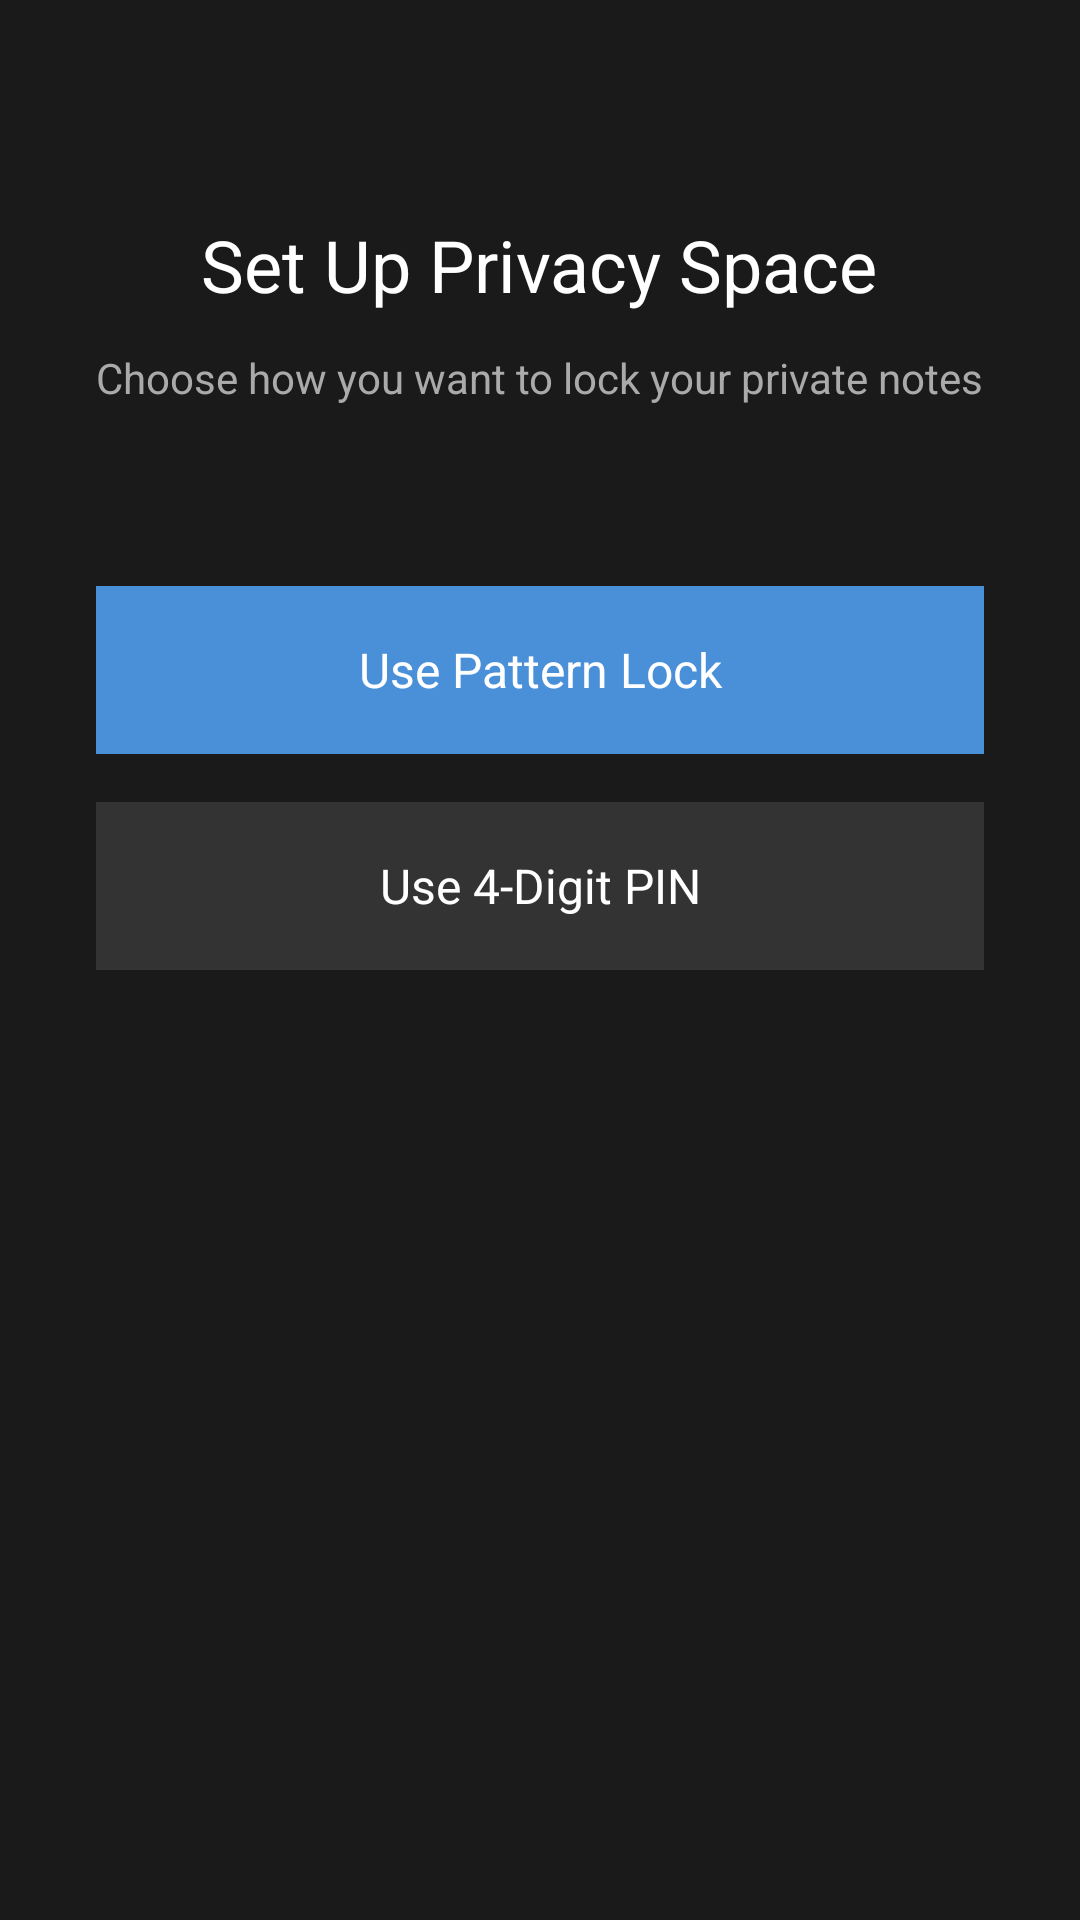

Layout XML and referenced resources for this Android screen:
<!-- AndroidManifest.xml: activity theme PrivacyTheme -->
<!-- res/layout/activity_privacy_setup.xml -->
<?xml version="1.0" encoding="utf-8"?>
<FrameLayout xmlns:android="http://schemas.android.com/apk/res/android"
    android:layout_width="match_parent"
    android:layout_height="match_parent"
    android:background="#FF1A1A1A">

    
    <LinearLayout
        android:id="@+id/ll_step_choose"
        android:layout_width="match_parent"
        android:layout_height="match_parent"
        android:orientation="vertical"
        android:gravity="center_horizontal"
        android:padding="32dp">

        <TextView
            android:layout_width="wrap_content"
            android:layout_height="wrap_content"
            android:layout_marginTop="40dp"
            android:text="@string/privacy_setup_title"
            android:textColor="#FFFFFFFF"
            android:textSize="24sp" />

        <TextView
            android:layout_width="wrap_content"
            android:layout_height="wrap_content"
            android:layout_marginTop="12dp"
            android:text="@string/privacy_setup_subtitle"
            android:textColor="#FFAAAAAA"
            android:textSize="14sp"
            android:gravity="center" />

        <Button
            android:id="@+id/btn_choose_pattern"
            android:layout_width="match_parent"
            android:layout_height="56dp"
            android:layout_marginTop="60dp"
            android:text="@string/privacy_setup_use_pattern"
            android:textSize="16sp"
            android:background="#FF4A90D9"
            android:textColor="#FFFFFFFF" />

        <Button
            android:id="@+id/btn_choose_pin"
            android:layout_width="match_parent"
            android:layout_height="56dp"
            android:layout_marginTop="16dp"
            android:text="@string/privacy_setup_use_pin"
            android:textSize="16sp"
            android:background="#FF333333"
            android:textColor="#FFFFFFFF" />
    </LinearLayout>

    
    <LinearLayout
        android:id="@+id/ll_step_pattern"
        android:layout_width="match_parent"
        android:layout_height="match_parent"
        android:orientation="vertical"
        android:gravity="center_horizontal"
        android:padding="32dp"
        android:visibility="gone">

        <TextView
            android:id="@+id/tv_pattern_setup_hint"
            android:layout_width="wrap_content"
            android:layout_height="wrap_content"
            android:layout_marginTop="40dp"
            android:text="@string/privacy_setup_draw_pattern"
            android:textColor="#FFFFFFFF"
            android:textSize="18sp" />

        <TextView
            android:id="@+id/tv_pattern_setup_sub"
            android:layout_width="wrap_content"
            android:layout_height="wrap_content"
            android:layout_marginTop="8dp"
            android:textColor="#FFAAAAAA"
            android:textSize="13sp" />

        <net.micode.notes.ui.PatternLockView
            android:id="@+id/pattern_setup_view"
            android:layout_width="280dp"
            android:layout_height="280dp"
            android:layout_marginTop="32dp" />
    </LinearLayout>

    
    <LinearLayout
        android:id="@+id/ll_step_pin"
        android:layout_width="match_parent"
        android:layout_height="match_parent"
        android:orientation="vertical"
        android:gravity="center_horizontal"
        android:padding="32dp"
        android:visibility="gone">

        <TextView
            android:id="@+id/tv_pin_setup_hint"
            android:layout_width="wrap_content"
            android:layout_height="wrap_content"
            android:layout_marginTop="40dp"
            android:text="@string/privacy_setup_enter_pin"
            android:textColor="#FFFFFFFF"
            android:textSize="18sp" />

        <TextView
            android:id="@+id/tv_pin_setup_sub"
            android:layout_width="wrap_content"
            android:layout_height="wrap_content"
            android:layout_marginTop="8dp"
            android:textColor="#FFAAAAAA"
            android:textSize="13sp" />

        <LinearLayout
            android:id="@+id/ll_pin_dots_setup"
            android:layout_width="wrap_content"
            android:layout_height="wrap_content"
            android:orientation="horizontal"
            android:layout_marginTop="24dp"
            android:layout_marginBottom="24dp" />

        <include layout="@layout/view_number_pad" />
    </LinearLayout>

</FrameLayout>
<!-- res/layout/view_number_pad.xml (included above) -->
<?xml version="1.0" encoding="utf-8"?>
<LinearLayout xmlns:android="http://schemas.android.com/apk/res/android"
    android:layout_width="240dp"
    android:layout_height="wrap_content"
    android:orientation="vertical">

    <LinearLayout
        android:layout_width="match_parent"
        android:layout_height="wrap_content"
        android:orientation="horizontal">
        <Button android:id="@+id/btn_1" android:layout_width="0dp"
            android:layout_height="56dp" android:layout_weight="1"
            android:text="1" android:textSize="20sp"
            style="@style/PinButton" />
        <Button android:id="@+id/btn_2" android:layout_width="0dp"
            android:layout_height="56dp" android:layout_weight="1"
            android:text="2" android:textSize="20sp"
            style="@style/PinButton" />
        <Button android:id="@+id/btn_3" android:layout_width="0dp"
            android:layout_height="56dp" android:layout_weight="1"
            android:text="3" android:textSize="20sp"
            style="@style/PinButton" />
    </LinearLayout>

    <LinearLayout
        android:layout_width="match_parent"
        android:layout_height="wrap_content"
        android:orientation="horizontal">
        <Button android:id="@+id/btn_4" android:layout_width="0dp"
            android:layout_height="56dp" android:layout_weight="1"
            android:text="4" android:textSize="20sp"
            style="@style/PinButton" />
        <Button android:id="@+id/btn_5" android:layout_width="0dp"
            android:layout_height="56dp" android:layout_weight="1"
            android:text="5" android:textSize="20sp"
            style="@style/PinButton" />
        <Button android:id="@+id/btn_6" android:layout_width="0dp"
            android:layout_height="56dp" android:layout_weight="1"
            android:text="6" android:textSize="20sp"
            style="@style/PinButton" />
    </LinearLayout>

    <LinearLayout
        android:layout_width="match_parent"
        android:layout_height="wrap_content"
        android:orientation="horizontal">
        <Button android:id="@+id/btn_7" android:layout_width="0dp"
            android:layout_height="56dp" android:layout_weight="1"
            android:text="7" android:textSize="20sp"
            style="@style/PinButton" />
        <Button android:id="@+id/btn_8" android:layout_width="0dp"
            android:layout_height="56dp" android:layout_weight="1"
            android:text="8" android:textSize="20sp"
            style="@style/PinButton" />
        <Button android:id="@+id/btn_9" android:layout_width="0dp"
            android:layout_height="56dp" android:layout_weight="1"
            android:text="9" android:textSize="20sp"
            style="@style/PinButton" />
    </LinearLayout>

    <LinearLayout
        android:layout_width="match_parent"
        android:layout_height="wrap_content"
        android:orientation="horizontal">
        
        <View android:layout_width="0dp" android:layout_height="56dp"
            android:layout_weight="1" />
        <Button android:id="@+id/btn_0" android:layout_width="0dp"
            android:layout_height="56dp" android:layout_weight="1"
            android:text="0" android:textSize="20sp"
            style="@style/PinButton" />
        <Button android:id="@+id/btn_delete" android:layout_width="0dp"
            android:layout_height="56dp" android:layout_weight="1"
            android:text="⌫" android:textSize="20sp"
            style="@style/PinButton" />
    </LinearLayout>

</LinearLayout>
<!-- resources referenced by this layout -->
<resources>
  <string name="privacy_setup_draw_pattern">Draw a pattern</string>
  <string name="privacy_setup_enter_pin">Enter a 4-digit PIN</string>
  <string name="privacy_setup_subtitle">Choose how you want to lock your private notes</string>
  <string name="privacy_setup_title">Set Up Privacy Space</string>
  <string name="privacy_setup_use_pattern">Use Pattern Lock</string>
  <string name="privacy_setup_use_pin">Use 4-Digit PIN</string>
  <style name="PinButton" parent="@android:style/Widget.Button">
          <item name="android:background">#FF2A2A2A</item>
          <item name="android:textColor">#FFFFFFFF</item>
          <item name="android:layout_margin">2dp</item>
      </style>
  <style name="PrivacyTheme" parent="@android:style/Theme.Holo">
          <item name="android:windowBackground">#FF1A1A1A</item>
      </style>
</resources>
